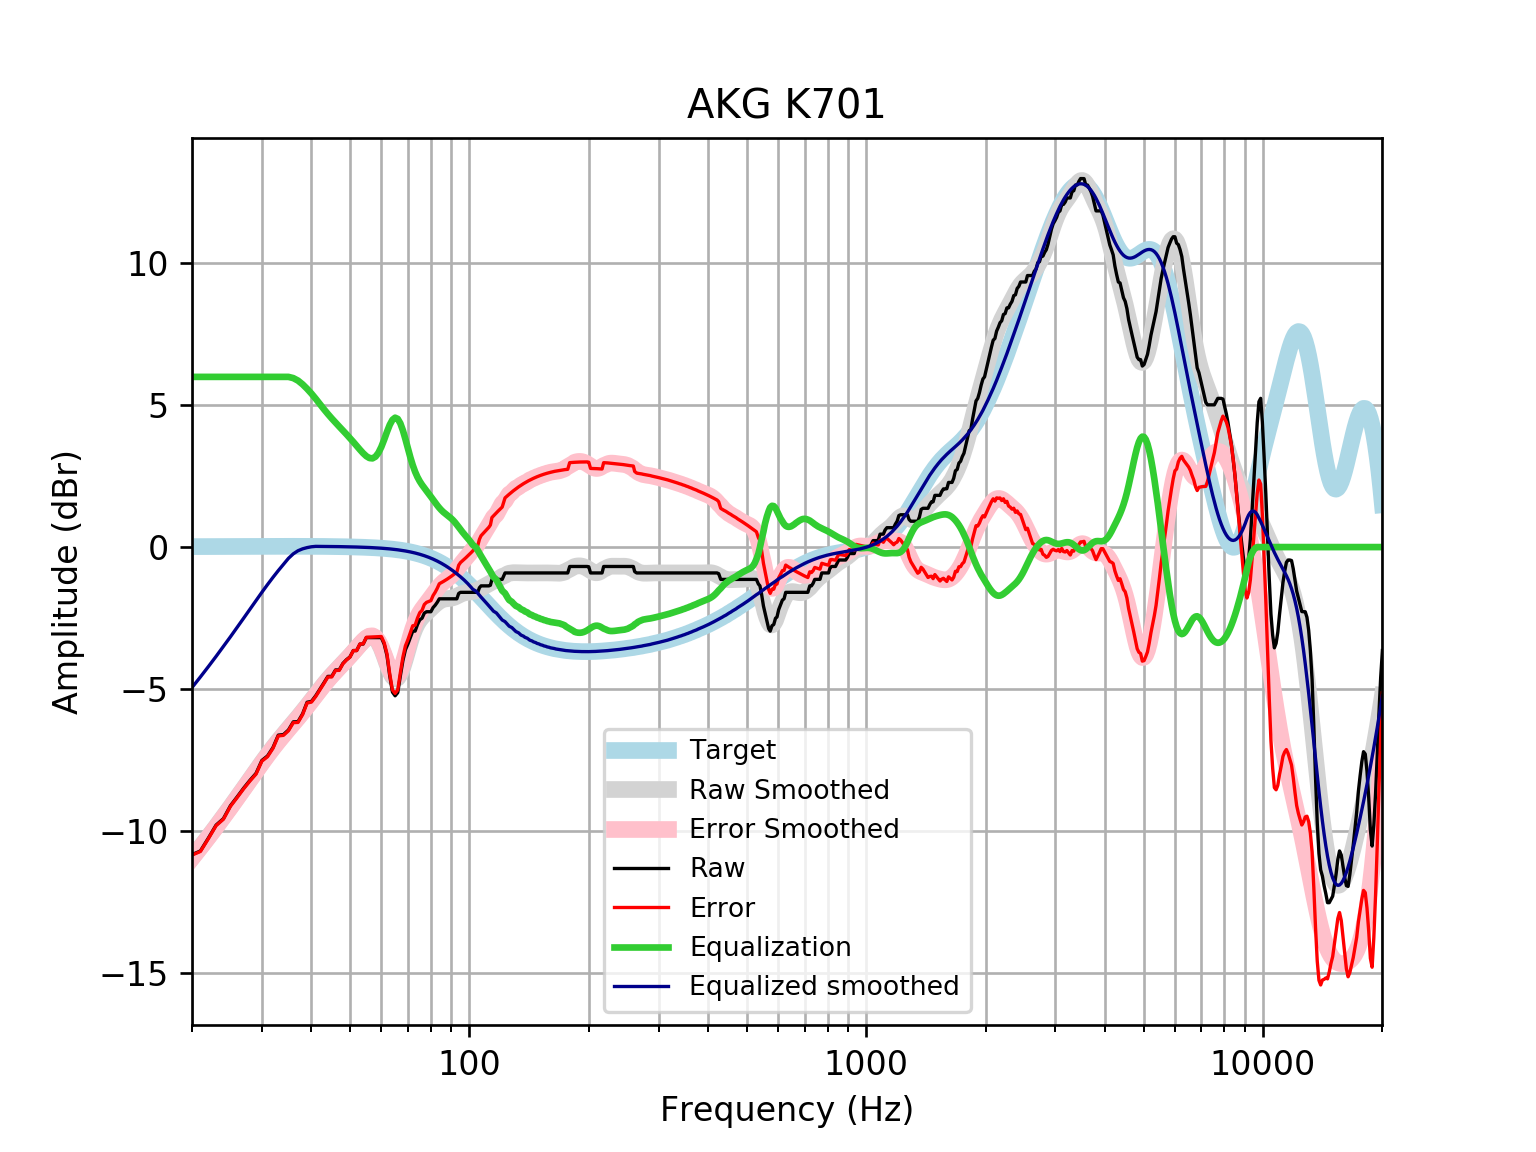

Source data for this figure (header and first rows):
frequency, raw, error, smoothed, error_smoothed, equalization, equalized_raw, equalized_smoothed, target
20, -10.84, -10.86, -10.95, -10.97, 6, -4.842, -4.952, 0.01648
21, -10.71, -10.73, -10.58, -10.6, 6.0, -4.712, -4.577, 0.01765
22, -10.26, -10.28, -10.21, -10.23, 6.0, -4.256, -4.211, 0.01876
23, -9.801, -9.82, -9.853, -9.873, 6, -3.801, -3.853, 0.01983
24, -9.573, -9.593, -9.503, -9.524, 6, -3.573, -3.503, 0.02084
25, -9.117, -9.139, -9.161, -9.183, 6, -3.117, -3.161, 0.02179
26, -8.804, -8.826, -8.828, -8.85, 6.0, -2.804, -2.828, 0.02269
27, -8.494, -8.517, -8.503, -8.526, 6.0, -2.494, -2.503, 0.02353
28, -8.22, -8.244, -8.188, -8.212, 6, -2.22, -2.188, 0.02431
29, -7.977, -8.002, -7.884, -7.909, 6, -1.977, -1.884, 0.02502
30, -7.521, -7.547, -7.595, -7.62, 6.0, -1.521, -1.595, 0.02566
31, -7.364, -7.39, -7.322, -7.348, 6, -1.364, -1.322, 0.02622
32, -7.066, -7.092, -7.066, -7.093, 6, -1.066, -1.066, 0.02668
33, -6.629, -6.657, -6.829, -6.856, 6, -0.6295, -0.8287, 0.02704
34, -6.61, -6.637, -6.607, -6.634, 6, -0.6097, -0.6068, 0.02728
35, -6.448, -6.475, -6.397, -6.424, 6.0, -0.4479, -0.3971, 0.0274
36, -6.162, -6.189, -6.195, -6.222, 5.957, -0.2048, -0.2378, 0.02739
37, -6.154, -6.181, -5.996, -6.024, 5.868, -0.2857, -0.1283, 0.02723
38, -5.878, -5.905, -5.798, -5.825, 5.737, -0.1416, -0.0615, 0.02692
39, -5.47, -5.497, -5.599, -5.626, 5.581, 0.1106, -0.0184, 0.02644
40, -5.439, -5.465, -5.401, -5.426, 5.412, -0.0279, 0.01099, 0.02579
41, -5.242, -5.267, -5.205, -5.23, 5.23, -0.012, 0.02495, 0.02496
42, -5.014, -5.038, -5.017, -5.041, 5.041, 0.02632, 0.02393, 0.02393
43, -4.786, -4.809, -4.838, -4.861, 4.861, 0.07428, 0.02272, 0.02272
44, -4.558, -4.58, -4.671, -4.692, 4.692, 0.1336, 0.0213, 0.0213
45, -4.558, -4.578, -4.515, -4.535, 4.535, -0.02344, 0.01968, 0.01967
46, -4.33, -4.348, -4.37, -4.388, 4.388, 0.05734, 0.01785, 0.01783
47, -4.33, -4.346, -4.232, -4.248, 4.248, -0.08249, 0.01579, 0.01577
48, -4.103, -4.116, -4.099, -4.112, 4.112, 0.009893, 0.0135, 0.01347
49, -3.971, -3.982, -3.967, -3.978, 3.978, 0.007214, 0.01097, 0.01094
50, -3.875, -3.883, -3.835, -3.843, 3.843, -0.0312, 0.008186, 0.008144
51, -3.647, -3.652, -3.702, -3.707, 3.707, 0.05999, 0.005126, 0.00508
52, -3.647, -3.648, -3.567, -3.569, 3.569, -0.07782, 0.001774, 0.001724
53, -3.419, -3.417, -3.435, -3.434, 3.434, 0.01476, -0.001894, -0.001946
54, -3.419, -3.413, -3.314, -3.308, 3.308, -0.1107, -0.005905, -0.005958
55, -3.191, -3.181, -3.215, -3.204, 3.204, 0.01355, -0.01029, -0.01034
56, -3.191, -3.176, -3.153, -3.138, 3.138, -0.05248, -0.01508, -0.01514
57, -3.191, -3.171, -3.148, -3.127, 3.127, -0.0634, -0.02033, -0.02038
58, -3.191, -3.165, -3.213, -3.187, 3.187, -0.004376, -0.02607, -0.02611
59, -3.191, -3.158, -3.355, -3.322, 3.322, 0.1316, -0.03234, -0.03238
60, -3.191, -3.152, -3.569, -3.53, 3.53, 0.3388, -0.03921, -0.03925
61, -3.419, -3.372, -3.834, -3.788, 3.788, 0.3687, -0.04672, -0.04675
62, -3.82, -3.765, -4.116, -4.061, 4.061, 0.2417, -0.05494, -0.05496
63, -4.538, -4.474, -4.372, -4.308, 4.308, -0.2296, -0.06392, -0.06393
64, -5.111, -5.038, -4.56, -4.486, 4.486, -0.6254, -0.07372, -0.07373
65, -5.242, -5.158, -4.646, -4.561, 4.561, -0.6808, -0.0844, -0.08441
66, -5.13, -5.034, -4.615, -4.518, 4.518, -0.612, -0.09604, -0.09603
67, -4.541, -4.432, -4.47, -4.362, 4.362, -0.1795, -0.1087, -0.1087
68, -4.005, -3.882, -4.235, -4.113, 4.113, 0.108, -0.1224, -0.1224
69, -3.62, -3.483, -3.944, -3.807, 3.807, 0.186, -0.1372, -0.1372
70, -3.419, -3.266, -3.633, -3.48, 3.48, 0.06134, -0.1533, -0.1533
71, -3.191, -3.02, -3.337, -3.167, 3.167, -0.02437, -0.1706, -0.1706
72, -2.963, -2.774, -3.077, -2.888, 2.888, -0.07479, -0.1892, -0.1892
73, -2.963, -2.754, -2.865, -2.655, 2.655, -0.3075, -0.2092, -0.2092
74, -2.735, -2.504, -2.698, -2.468, 2.468, -0.2672, -0.2306, -0.2305
75, -2.565, -2.311, -2.571, -2.317, 2.317, -0.2474, -0.2535, -0.2534
76, -2.507, -2.229, -2.471, -2.193, 2.193, -0.314, -0.2778, -0.2778
77, -2.328, -2.024, -2.388, -2.084, 2.084, -0.2439, -0.3037, -0.3037
78, -2.279, -1.948, -2.312, -1.981, 1.981, -0.2981, -0.3312, -0.3312
79, -2.279, -1.919, -2.24, -1.879, 1.879, -0.4, -0.3604, -0.3603
... 553 more rows
